Dataset: cats_and_dogs (GitHub, ASPteaching/introstatlearning). Classes: cats, dogs.

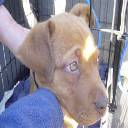
Label: dogs

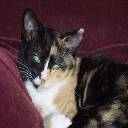
Label: cats

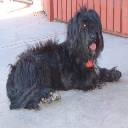
Label: dogs

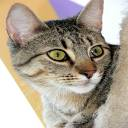
Label: cats

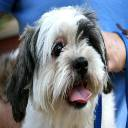
Label: dogs

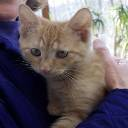
Label: cats
